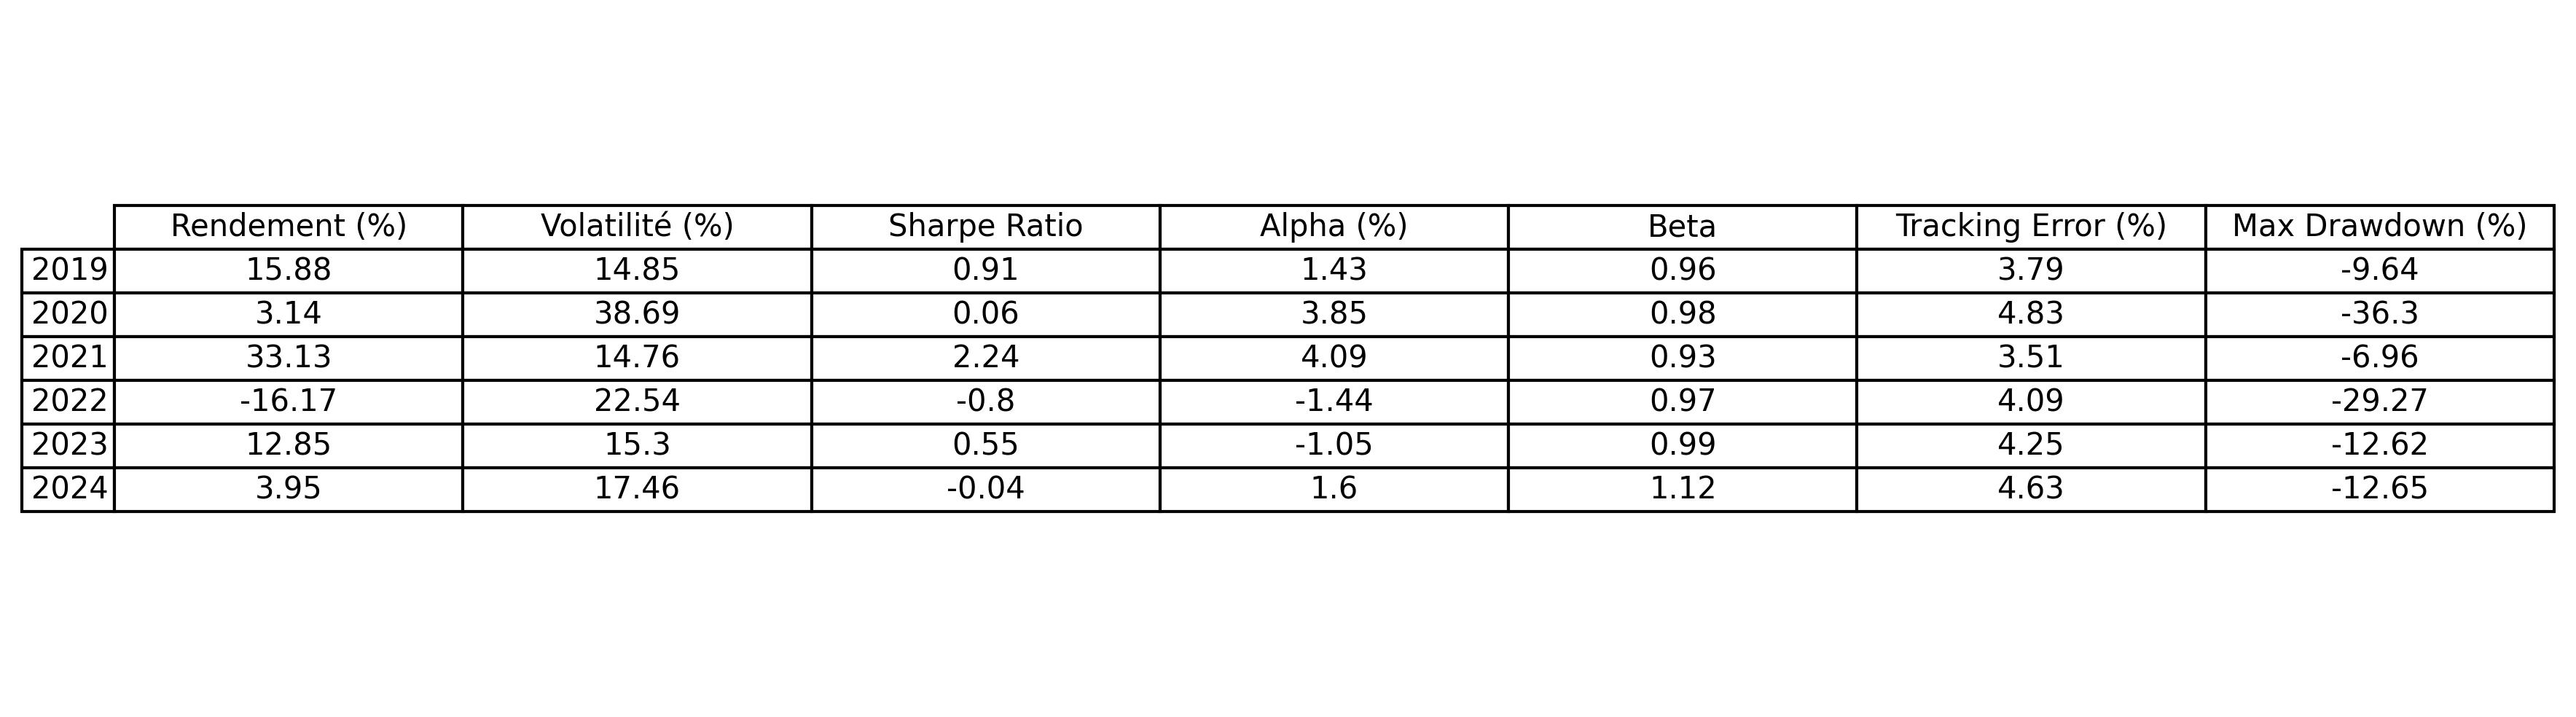

Data behind this chart, as committed beside it:
Année, Rendement (%), Volatilité (%), Sharpe Ratio, Alpha (%), Beta, Tracking Error (%), Max Drawdown (%)
2019, 15.88, 14.85, 0.91, 1.43, 0.96, 3.79, -9.64
2020, 3.14, 38.69, 0.06, 3.85, 0.98, 4.83, -36.3
2021, 33.13, 14.76, 2.24, 4.09, 0.93, 3.51, -6.96
2022, -16.17, 22.54, -0.8, -1.44, 0.97, 4.09, -29.27
2023, 12.85, 15.3, 0.55, -1.05, 0.99, 4.25, -12.62
2024, 3.95, 17.46, -0.04, 1.6, 1.12, 4.63, -12.65
